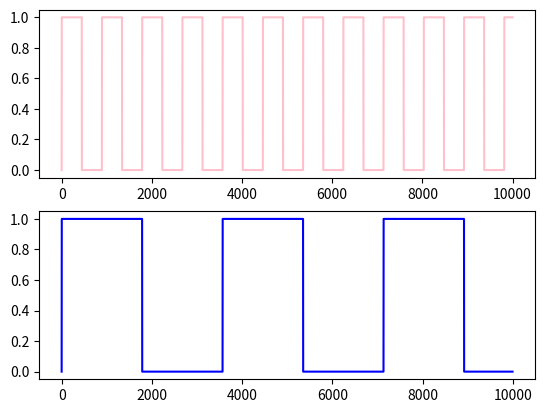

The matplotlib source for this figure:
# -*- coding: utf-8 -*-
"""
Created on Sat Nov 16 13:17:24 2024

@author: Sharmieka
"""

import numpy as np
import matplotlib.pyplot as plt
import math

time_step = 1e-9
stop_time = 1e-5

# power and ground
VDD = 1
VSS = 0

# Divider ratio
N = 4 

def div(a, b, o, VDD, VSS, number_of_elements, N):
    
    counter_up = 0
    counter_down = 0
    toggle_count = N/2
    toggle = True
    ton = False

    for i in range(0, number_of_elements):

        if i == 0:
            o.append(a[0])
        
        elif a[i] == VDD and a[i-1] == VSS:
            if toggle == True: #cleared or starting
                if ton == True: 
                    o.append(VSS)
                    ton = False
                else: 
                    o.append(VDD)
                    ton = True
                toggle = False
                counter_up = 0
                counter_down = 0
            counter_up = counter_up + 1 #transition up
    
        elif a[i] == VSS and a[i-1] == VDD:
            counter_down = counter_down + 1 #transition down
            if ton == True: o.append(VDD)
            else: o.append(VSS) #continue
            if counter_down == toggle_count: toggle = True
            
        else: 
            if ton == True: o.append(VDD)
            else: o.append(VSS) #continue
    return o

# TEST

a = []
b = []
o = []

number_of_elements = math.floor(stop_time / time_step)

# discretized input square wave
for i in range(0, number_of_elements):
    if (1+math.sin(i/math.floor(number_of_elements/70)))>1:
        a.append(VDD)
    else:
        a.append(VSS)
    
o = div(a, b, o, VDD, VSS, number_of_elements, N)

original_signal = np.array(a)
divided_signal = np.array(o)

fig, axs = plt.subplots(2)
axs[0].plot(original_signal,color="pink")
axs[1].plot(divided_signal,color="blue")
plt.show()